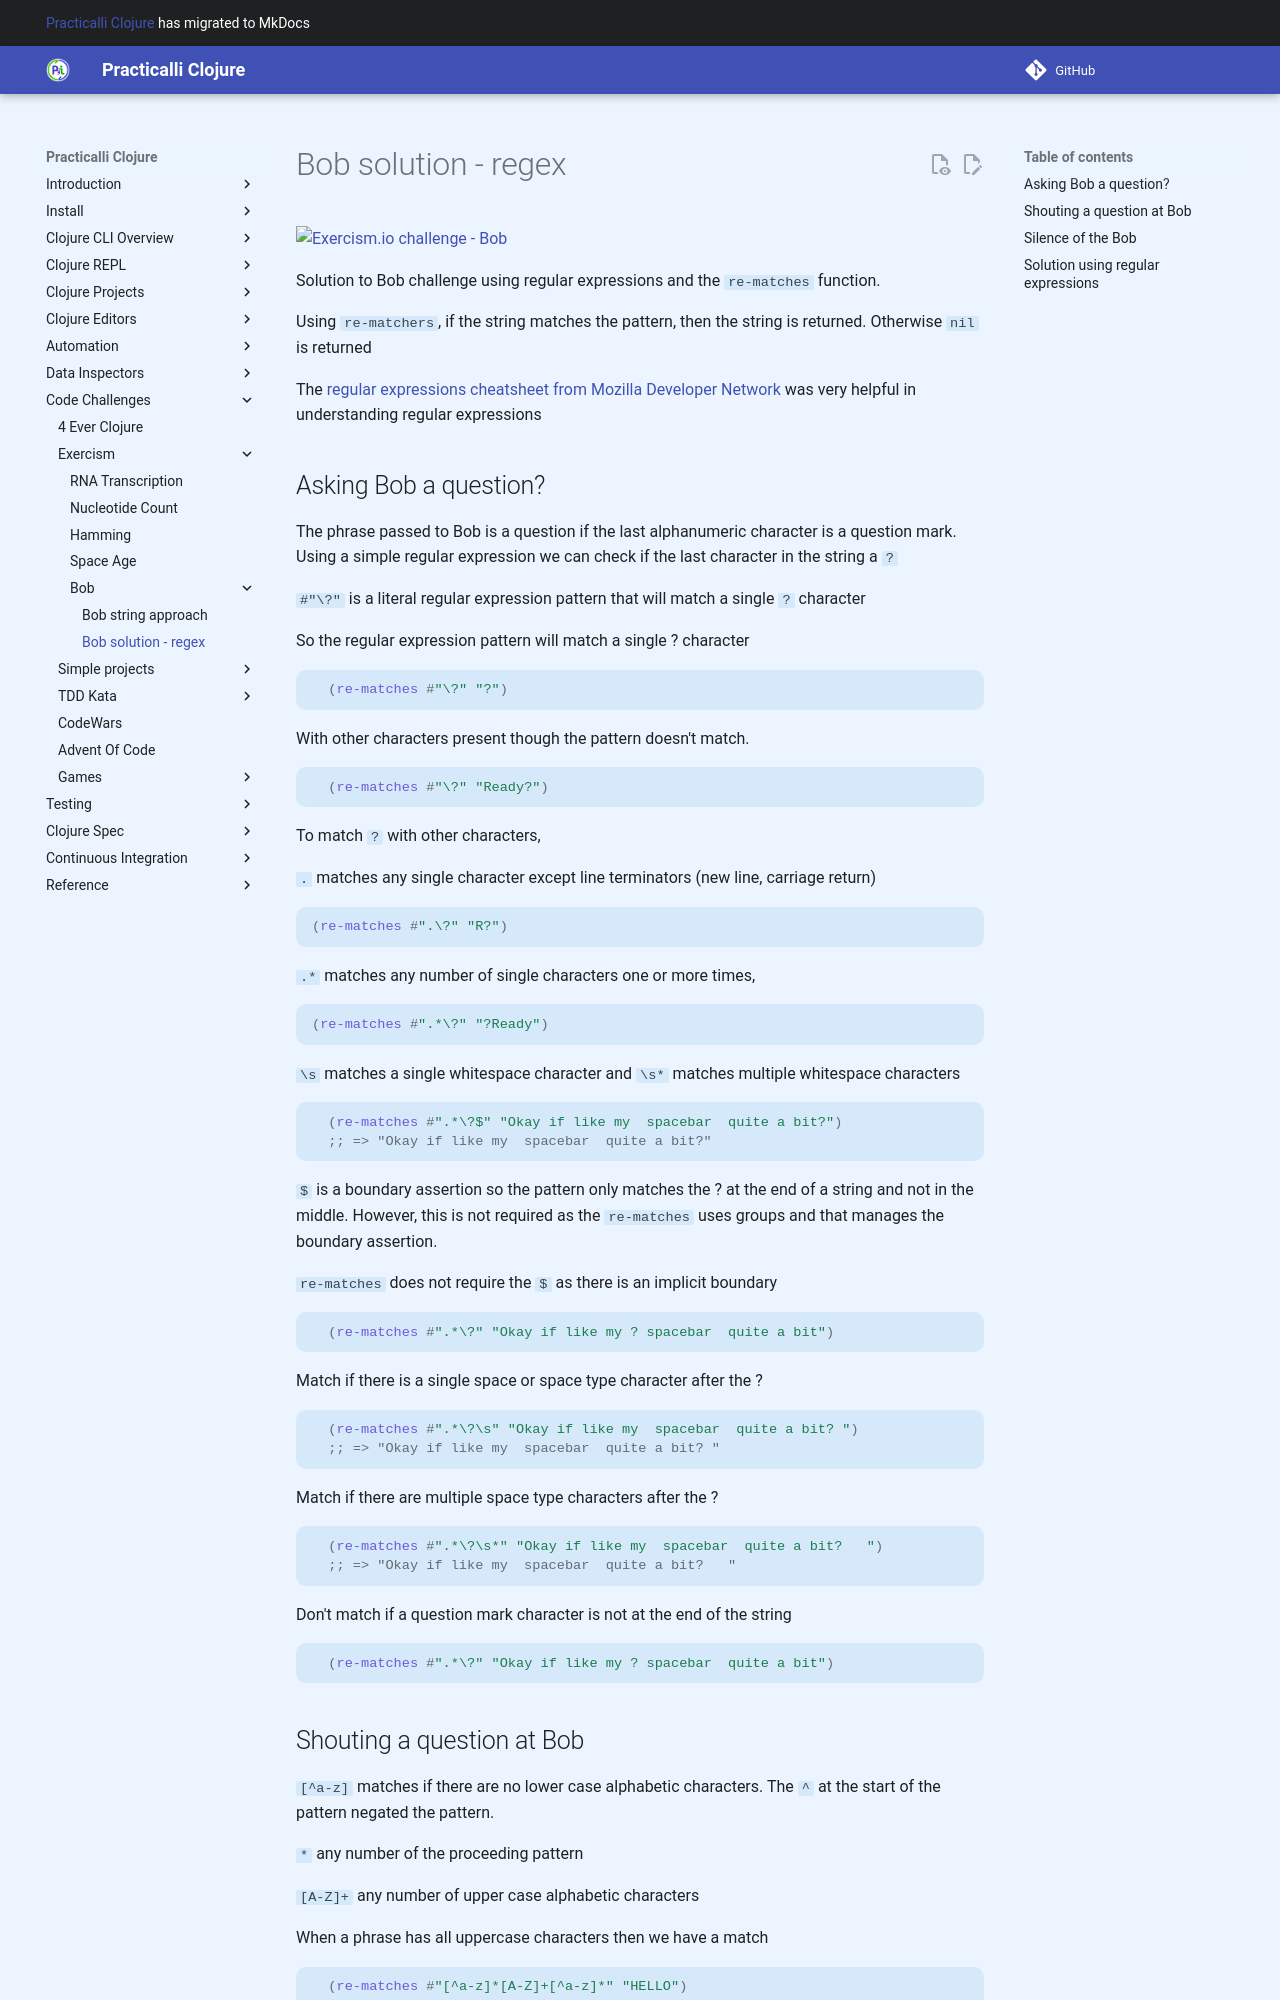

repository: practicalli/clojure · page: coding-challenges/exercism/bob/bob-regular-expression-approach/index.html · generator: mkdocs

# Bob solution - regex

![Exercism.io challenge - Bob](https://raw.githubusercontent.com/practicalli/graphic-design/live/banners/exercism/exercisim-exercise-bob-banner.png)

Solution to Bob challenge using regular expressions and the `re-matches` function.

Using `re-matchers`, if the string matches the pattern, then the string is returned. Otherwise `nil` is returned

The [regular expressions cheatsheet from Mozilla Developer Network](https://developer.mozilla.org/en-US/docs/Web/JavaScript/Guide/Regular_Expressions/Cheatsheet) was very helpful in understanding regular expressions

## Asking Bob a question?

The phrase passed to Bob is a question if the last alphanumeric character is a question mark. Using a simple regular expression we can check if the last character in the string a `?`

`#"\?"` is a literal regular expression pattern that will match a single `?` character

So the regular expression pattern will match a single ? character

```clojure
  (re-matches #"\?" "?")
```

With other characters present though the pattern doesn't match.

```clojure
  (re-matches #"\?" "Ready?")
```

To match `?` with other characters,

`.` matches any single character except line terminators (new line, carriage return)

```clojure
(re-matches #".\?" "R?")
```

`.*` matches any number of single characters one or more times,

```clojure
(re-matches #".*\?" "?Ready")
```

`\s` matches a single whitespace character and `\s*` matches multiple whitespace characters

```clojure
  (re-matches #".*\?$" "Okay if like my  spacebar  quite a bit?")
  ;; => "Okay if like my  spacebar  quite a bit?"
```

`$` is a boundary assertion so the pattern only matches the ? at the end of a string and not in the middle.  However, this is not required as the `re-matches` uses groups and that manages the boundary assertion.

`re-matches` does not require the `$` as there is an implicit boundary

```clojure
  (re-matches #".*\?" "Okay if like my ? spacebar  quite a bit")
```

Match if there is a single space or space type character after the ?

```clojure
  (re-matches #".*\?\s" "Okay if like my  spacebar  quite a bit? ")
  ;; => "Okay if like my  spacebar  quite a bit? "
```

Match if there are multiple space type characters after the ?

```clojure
  (re-matches #".*\?\s*" "Okay if like my  spacebar  quite a bit?   ")
  ;; => "Okay if like my  spacebar  quite a bit?   "
```

Don't match if a question mark character is not at the end of the string

```clojure
  (re-matches #".*\?" "Okay if like my ? spacebar  quite a bit")
```
